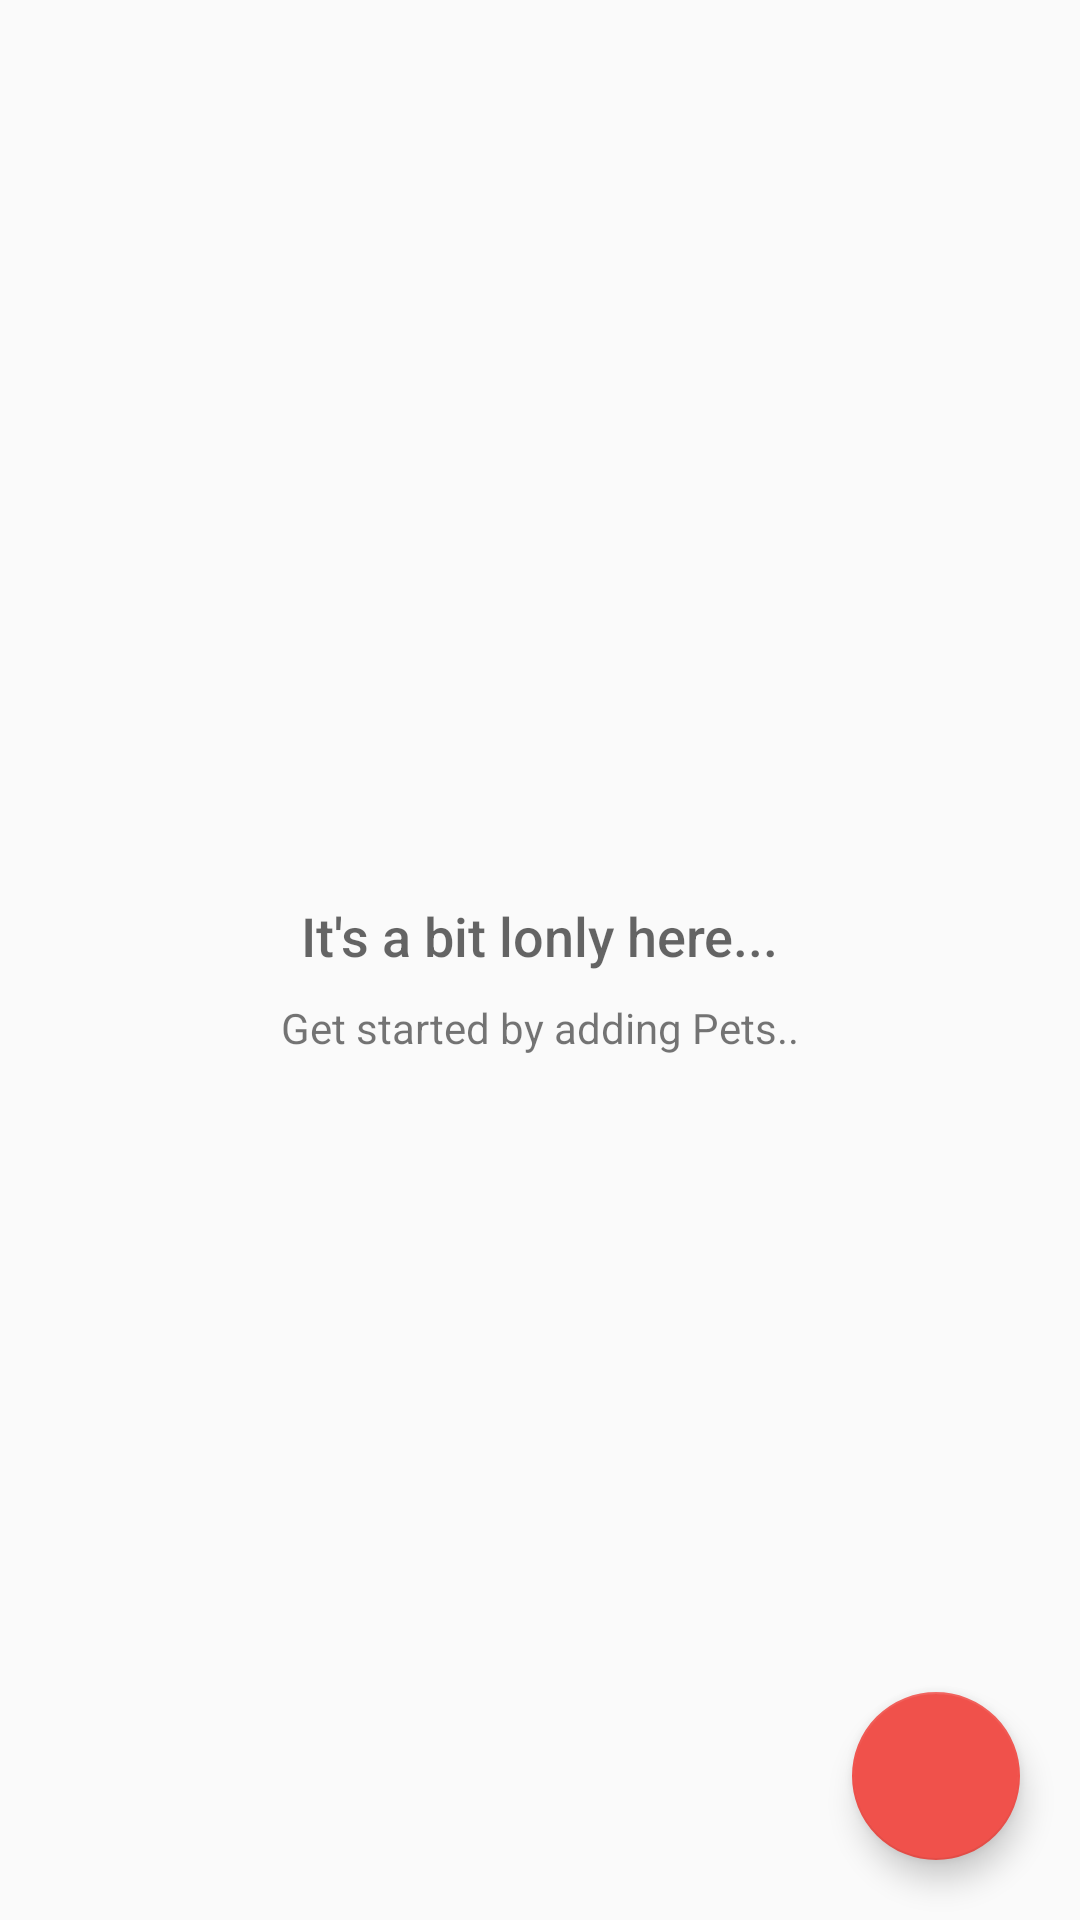

Here is an Android app screen rendered from its layout file. Give the layout XML and the strings, colors and styles it references.
<!-- AndroidManifest.xml: application theme AppTheme -->
<!-- res/layout/activity_catalog.xml -->
<?xml version="1.0" encoding="utf-8"?>
<RelativeLayout xmlns:android="http://schemas.android.com/apk/res/android"
    xmlns:app="http://schemas.android.com/apk/res-auto"
    xmlns:tools="http://schemas.android.com/tools"
    android:layout_width="match_parent"
    android:layout_height="match_parent"
    tools:context="biz.coolpage.yogiraj.pets.CatalogActivity">

    <ListView
        android:id="@+id/listview"
        android:layout_width="match_parent"
        android:layout_height="match_parent"
        android:layout_margin="9dp"
        android:touchscreenBlocksFocus="true" />


    
    <RelativeLayout
        android:id="@+id/empty_View"
        android:layout_width="wrap_content"
        android:layout_height="wrap_content"
        android:layout_centerInParent="true">

        <ImageView
            android:id="@+id/empty_image"
            android:layout_width="wrap_content"
            android:layout_height="wrap_content"
            android:layout_centerHorizontal="true"
            android:src="@drawable/ic_empty" />

        <TextView
            android:id="@+id/lonly"
            android:layout_width="wrap_content"
            android:layout_height="wrap_content"
            android:layout_below="@+id/empty_image"
            android:layout_centerHorizontal="true"
            android:fontFamily="sans-serif-medium"
            android:paddingTop="12dp"
            android:text="It's a bit lonly here..."
            android:textAppearance="?android:textAppearanceMedium" />

        <TextView
            android:layout_width="wrap_content"
            android:layout_height="wrap_content"
            android:layout_below="@+id/lonly"
            android:layout_centerHorizontal="true"
            android:fontFamily="sans-serif"
            android:paddingTop="9dp"
            android:text="Get started by adding Pets.."
            android:textAppearance="?android:textAppearanceSmall" />

    </RelativeLayout>

    <android.support.design.widget.FloatingActionButton
        android:id="@+id/fab"
        android:layout_width="wrap_content"
        android:layout_height="wrap_content"
        android:layout_alignParentBottom="true"
        android:layout_alignParentEnd="true"
        android:layout_margin="@dimen/fab_margin"
        android:clickable="true"
        android:src="@drawable/ic_add_pet" />

</RelativeLayout>
<!-- resources referenced by this layout -->
<resources>
  <dimen name="fab_margin">20dp</dimen>
  <style name="AppTheme" parent="Theme.AppCompat.Light.DarkActionBar">
          
          <item name="colorPrimary">@color/colorPrimary</item>
          <item name="colorPrimaryDark">@color/colorPrimaryDark</item>
          <item name="colorAccent">@color/colorAccent</item>
      </style>
  <color name="colorPrimary">#F0514B</color>
  <color name="colorPrimaryDark">#C0403c</color>
  <color name="colorAccent">#F0514B</color>
</resources>
